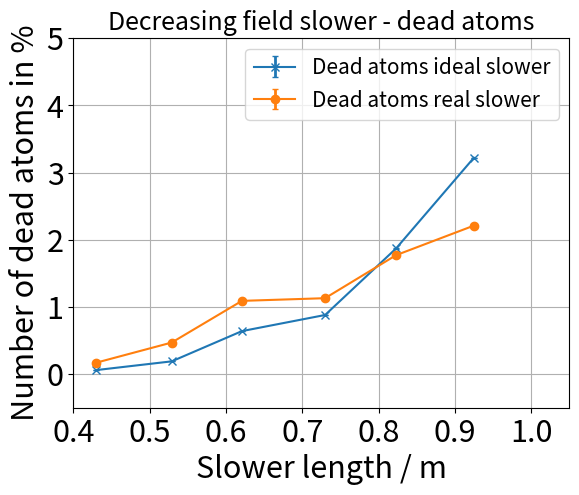
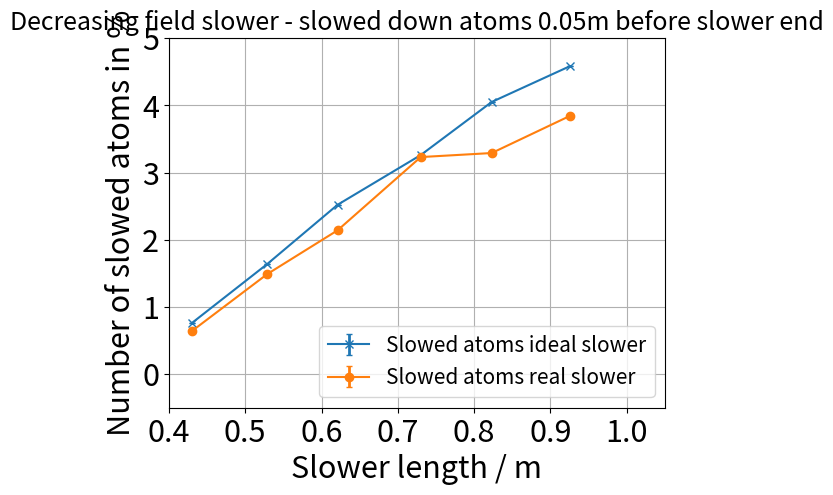
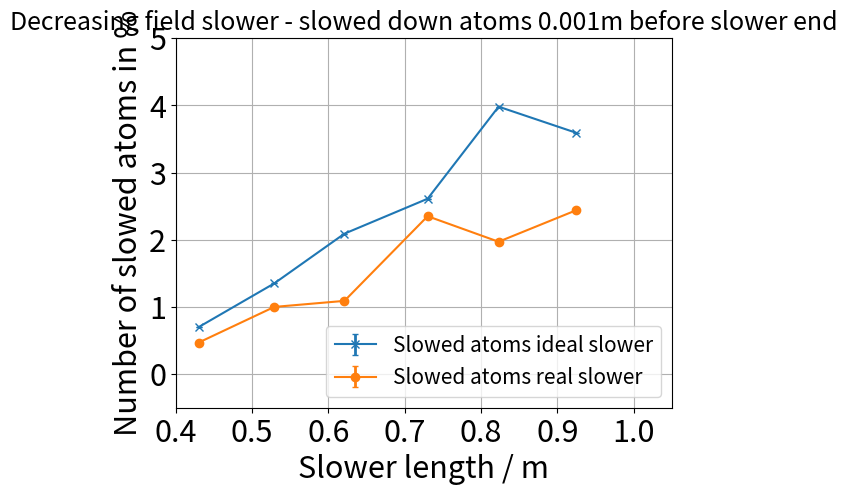
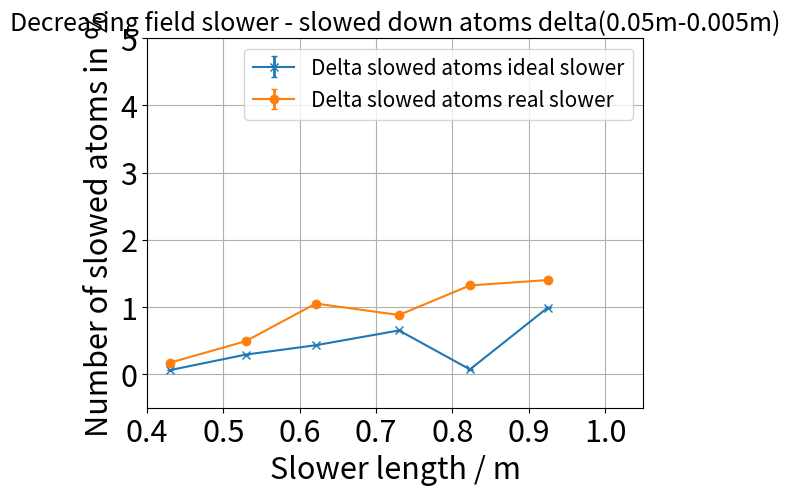

Python code for these plots, in order:
import matplotlib.pyplot as plt
import numpy as np

normal_slower_length=np.array([0.43,0.529,0.621,0.73,0.823,0.925])
normal_slower_length_ideal=np.array([0.43,0.529,0.621,0.73,0.823,0.925])

#allgs_dead_atom_ideal=np.array([98,38,87,100,247,260])
#allgs_dead_atom_real=np.array([15,68,64,134,165,150])
#allgs_slowed_atom_1_ideal=np.array([95,170,260,382+5,5+188+264,540])
#allgs_slowed_atom_2_ideal=np.array([91,130+20,220,282+41,329+12,424])
#allgs_slowed_atom_1_real=np.array([70+5,135+5,270+5,318+5,318+5,261+5])
#allgs_slowed_atom_2_real=np.array([60,77,230,212,218,185])

allgs_dead_atom_ideal=np.array([6,19,64,88,187,322])
allgs_dead_atom_real=np.array([17,47,109,113,177,221])

allgs_slowed_atom_1_ideal=np.array([71+5,5+41+118,247+5,321+5,400+5,453+5])
allgs_slowed_atom_2_ideal=np.array([65+5,29+106,35+174,235+26,393+5,194+165])
allgs_slowed_atom_1_real=np.array([59+5,144+5,209+5,318+5,324+5,379+5])
allgs_slowed_atom_2_real=np.array([47,100,109,235,197,244])

fig, ax = plt.subplots()
plt.rcParams.update({'font.size': 15})
plt.xlabel("Slower length / m",fontsize=22)
plt.ylabel("Number of dead atoms in %",fontsize=22)
plt.title("Decreasing field slower - dead atoms")
xticks = ax.xaxis.get_major_ticks()
#xticks[1].set_visible(False)
plt.xticks(fontsize=22)
plt.yticks(fontsize=22)
plt.ylim(-0.5,5.0)
plt.xlim(0.4,1.05)
plt.grid()
ax.errorbar(normal_slower_length_ideal,allgs_dead_atom_ideal/100,yerr=np.sqrt(allgs_dead_atom_ideal)/10000,fmt="-x",elinewidth=2.0,capsize=2,label="Dead atoms ideal slower")
ax.errorbar(normal_slower_length,allgs_dead_atom_real/100,yerr=np.sqrt(allgs_dead_atom_real)/10000,fmt="-o",elinewidth=2.0,capsize=2,label="Dead atoms real slower")
plt.legend()
plt.show()

fig, ax = plt.subplots()
plt.rcParams.update({'font.size': 15})
plt.xlabel("Slower length / m",fontsize=22)
plt.ylabel("Number of slowed atoms in %",fontsize=22)
plt.title("Decreasing field slower - slowed down atoms 0.05m before slower end")
xticks = ax.xaxis.get_major_ticks()
#xticks[1].set_visible(False)
plt.xticks(fontsize=22)
plt.yticks(fontsize=22)
plt.ylim(-0.5,5.0)
plt.xlim(0.4,1.05)
plt.grid()
ax.errorbar(normal_slower_length_ideal,allgs_slowed_atom_1_ideal/100,yerr=np.sqrt(allgs_slowed_atom_1_ideal)/10000,fmt="-x",elinewidth=2.0,capsize=2,label="Slowed atoms ideal slower")
ax.errorbar(normal_slower_length,allgs_slowed_atom_1_real/100,yerr=np.sqrt(allgs_slowed_atom_1_real)/10000,fmt="-o",elinewidth=2.0,capsize=2,label="Slowed atoms real slower")
plt.legend()
plt.show()

fig, ax = plt.subplots()
plt.rcParams.update({'font.size': 15})
plt.xlabel("Slower length / m",fontsize=22)
plt.ylabel("Number of slowed atoms in %",fontsize=22)
plt.title("Decreasing field slower - slowed down atoms 0.001m before slower end")
xticks = ax.xaxis.get_major_ticks()
#xticks[1].set_visible(False)
plt.xticks(fontsize=22)
plt.yticks(fontsize=22)
plt.ylim(-0.5,5.0)
plt.xlim(0.4,1.05)
plt.grid()
ax.errorbar(normal_slower_length_ideal,allgs_slowed_atom_2_ideal/100,yerr=np.sqrt(allgs_slowed_atom_2_ideal)/10000,fmt="-x",elinewidth=2.0,capsize=2,label="Slowed atoms ideal slower")
ax.errorbar(normal_slower_length,allgs_slowed_atom_2_real/100,yerr=np.sqrt(allgs_slowed_atom_2_real)/10000,fmt="-o",elinewidth=2.0,capsize=2,label="Slowed atoms real slower")
plt.legend()
plt.show()

fig, ax = plt.subplots()
plt.rcParams.update({'font.size': 15})
plt.xlabel("Slower length / m",fontsize=22)
plt.ylabel("Number of slowed atoms in %",fontsize=22)
plt.title("Decreasing field slower - slowed down atoms delta(0.05m-0.005m)")
xticks = ax.xaxis.get_major_ticks()
#xticks[1].set_visible(False)
plt.xticks(fontsize=22)
plt.yticks(fontsize=22)
plt.ylim(-0.5,5.0)
plt.xlim(0.4,1.05)
plt.grid()
ax.errorbar(normal_slower_length_ideal,(allgs_slowed_atom_1_ideal-allgs_slowed_atom_2_ideal)/100,yerr=(np.sqrt(allgs_slowed_atom_1_ideal)+np.sqrt(allgs_slowed_atom_2_ideal))/10000,fmt="-x",elinewidth=2.0,capsize=2,label="Delta slowed atoms ideal slower")
ax.errorbar(normal_slower_length,(allgs_slowed_atom_1_real-allgs_slowed_atom_2_real)/100,yerr=(np.sqrt(allgs_slowed_atom_1_real)+np.sqrt(allgs_slowed_atom_2_real))/10000,fmt="-o",elinewidth=2.0,capsize=2,label="Delta slowed atoms real slower")
plt.legend()
plt.show()